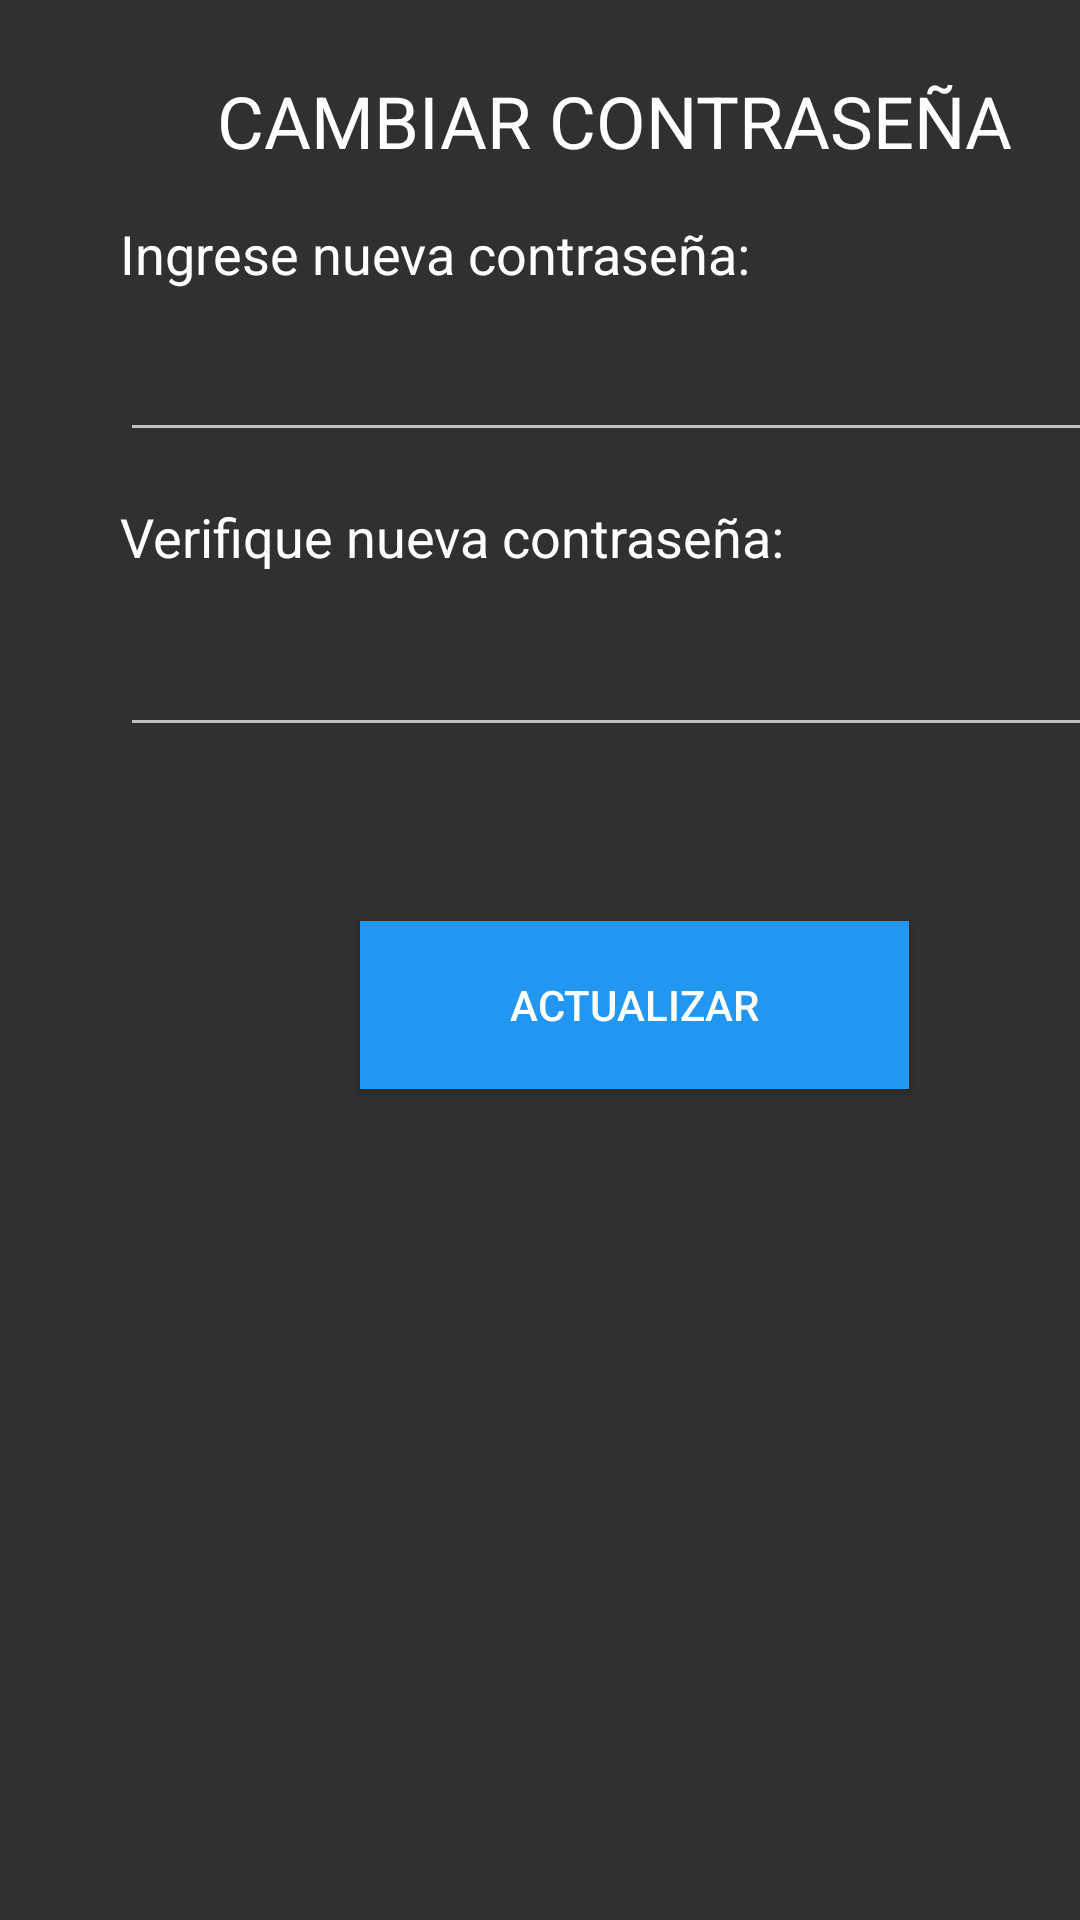

This screen was rendered from an Android layout file. Write that file and the resources it references.
<!-- AndroidManifest.xml: application theme Theme.AppCompat.NoActionBar -->
<!-- res/layout/activity_update_ask.xml -->
<?xml version="1.0" encoding="utf-8"?>
<androidx.constraintlayout.widget.ConstraintLayout xmlns:android="http://schemas.android.com/apk/res/android"
    xmlns:app="http://schemas.android.com/apk/res-auto"
    xmlns:tools="http://schemas.android.com/tools"
    android:layout_width="match_parent"
    android:layout_height="match_parent"
    tools:context=".login.UpdatePass">

    <TextView
        android:id="@+id/textView4"
        android:layout_width="wrap_content"
        android:layout_height="wrap_content"
        android:layout_marginStart="72dp"
        android:layout_marginLeft="72dp"
        android:layout_marginTop="24dp"
        android:gravity="center"
        android:text="CAMBIAR CONTRASEÑA"
        android:textColor="#FFFFFF"
        android:textSize="24sp"
        app:layout_constraintStart_toStartOf="parent"
        app:layout_constraintTop_toTopOf="parent" />

    <Button
        android:id="@+id/btn_update"
        android:layout_width="183dp"
        android:layout_height="56dp"
        android:layout_marginStart="120dp"
        android:layout_marginLeft="120dp"
        android:layout_marginTop="116dp"
        android:background="#2196F3"
        android:text="ACTUALIZAR"
        app:layout_constraintStart_toStartOf="parent"
        app:layout_constraintTop_toBottomOf="@+id/textView17" />

    <TextView
        android:id="@+id/textView16"
        android:layout_width="wrap_content"
        android:layout_height="wrap_content"
        android:layout_marginStart="40dp"
        android:layout_marginLeft="40dp"
        android:layout_marginTop="16dp"
        android:text="Ingrese nueva contraseña:"
        android:textColor="#FFFFFF"
        android:textSize="18sp"
        app:layout_constraintStart_toStartOf="parent"
        app:layout_constraintTop_toBottomOf="@+id/textView4" />

    <TextView
        android:id="@+id/textView17"
        android:layout_width="wrap_content"
        android:layout_height="wrap_content"
        android:layout_marginStart="40dp"
        android:layout_marginLeft="40dp"
        android:layout_marginTop="16dp"
        android:text="Verifique nueva contraseña:"
        android:textColor="#FFFFFF"
        android:textSize="18sp"
        app:layout_constraintStart_toStartOf="parent"
        app:layout_constraintTop_toBottomOf="@+id/txt_pass1" />

    <EditText
        android:id="@+id/txt_pass1"
        android:layout_width="342dp"
        android:layout_height="42dp"
        android:layout_marginStart="40dp"
        android:layout_marginLeft="40dp"
        android:layout_marginTop="12dp"
        android:ems="10"
        android:inputType="textPassword"
        app:layout_constraintStart_toStartOf="parent"
        app:layout_constraintTop_toBottomOf="@+id/textView16" />

    <EditText
        android:id="@+id/txt_pass2"
        android:layout_width="338dp"
        android:layout_height="42dp"
        android:layout_marginStart="40dp"
        android:layout_marginLeft="40dp"
        android:layout_marginTop="8dp"
        android:ems="10"
        android:inputType="textPassword"
        app:layout_constraintBottom_toTopOf="@+id/btn_update"
        app:layout_constraintStart_toStartOf="parent"
        app:layout_constraintTop_toBottomOf="@+id/textView17"
        app:layout_constraintVertical_bias="0.12" />
</androidx.constraintlayout.widget.ConstraintLayout>
<!-- resources referenced by this layout -->
<resources>

</resources>
